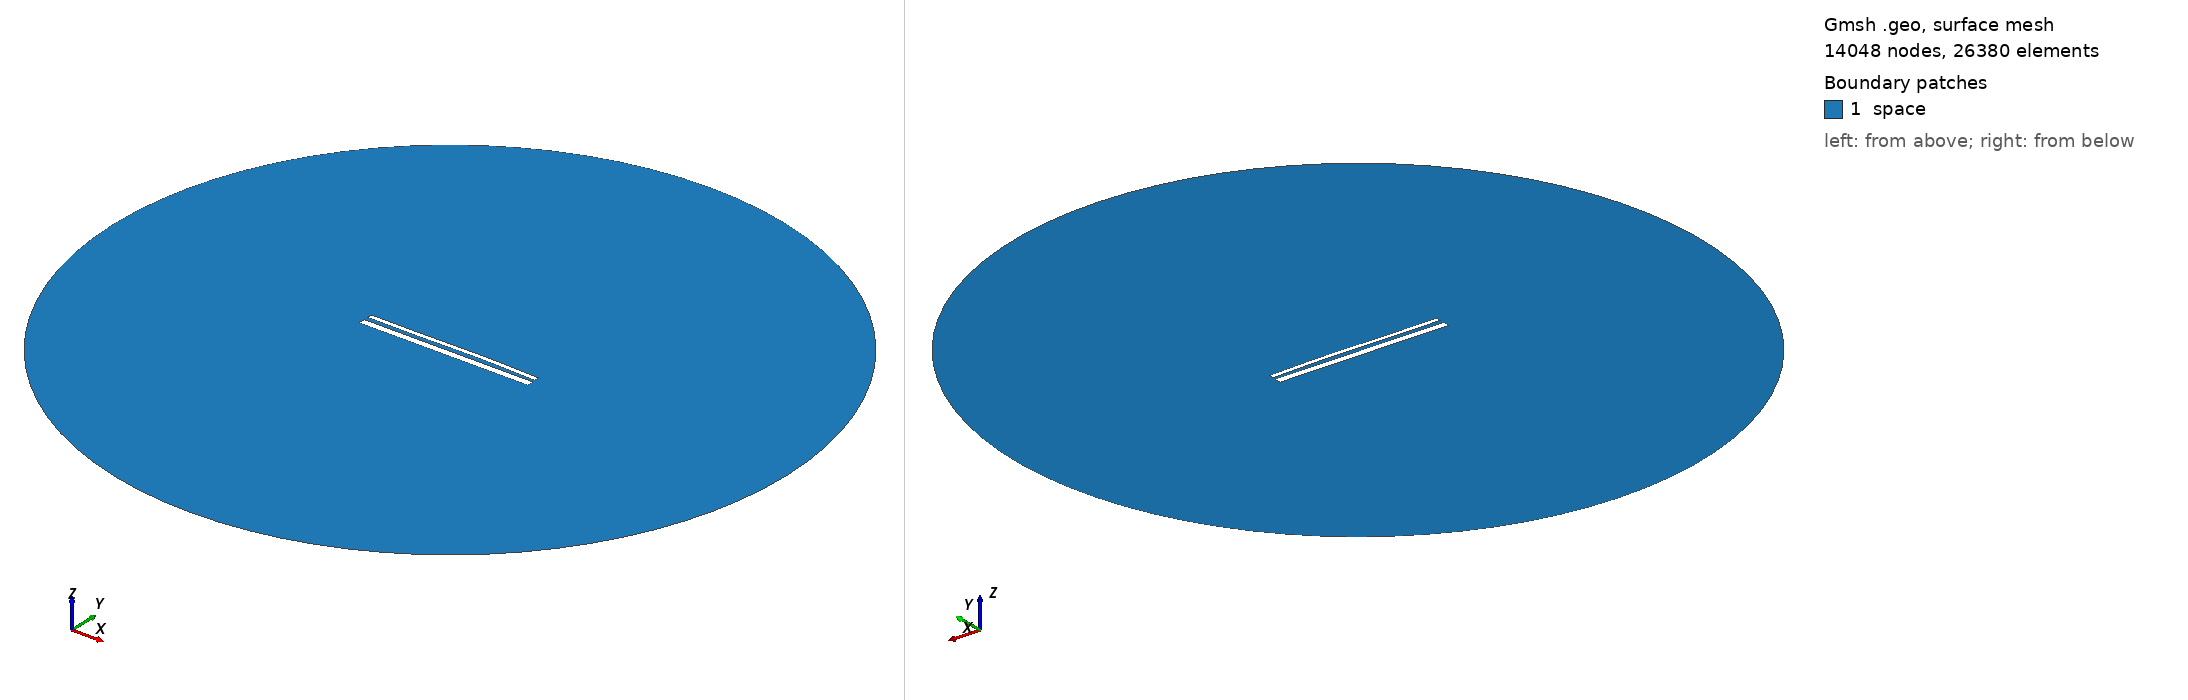

Gmsh geometry script, surface-meshed: 14048 nodes, 26380 surface elements. Boundary patches (legend numbers): 1 space. Left view from above one corner, right view from below the opposite corner. Legend entries are the model's physical surfaces. The drawing asked Gmsh for element sizes between 1% and 20% of the model's largest extent; the script's own settings can give other sizes.

=== 14478.geo (drawn) ===
//---------------------------------------
// Geometry kernel
//---------------------------------------

SetFactory("OpenCASCADE");



//---------------------------------------
// Parameters of the geometry
//---------------------------------------

// Overetch of the upper plate
overetch = 0.5;

// Distance between the plates
distance = 2.25;

// Discretization over the x axis (for the deformation)
nx = 50; 

// Length of the plate
L = 100 - overetch; 

// Number of modes
n = 4; 

// 1st mode coefficient
coeff(1) = -0.15;
beta(1) = 0.596864 * 3.1415926535 / L;

// 2nd mode coefficient
coeff(2) = 0.15;
beta(2) = 1.49418 * 3.1415926535 / L;

// 3rd mode coefficient
coeff(3) = -0.15;
beta(3) = 2.50025 * 3.1415926535 / L;

// 4th mode coefficient
coeff(4) = 0.0;
beta(4) = 3.49999 * 3.1415926535 / L;



//---------------------------------------
// Upper plate (deformed rectangle)
//---------------------------------------

// Coordiantes of the upper plate
xmin = -50;
xmax = 50 - overetch;

// Height of the upper plate
yheight = 4 - 2 * overetch;

// Indexes of the points
UpperID[] = {};
LowerID[] = {};
LeftID[] = {};
RightID[] = {};

// Point index
p = 1;

// Horizontal edges
For i In {1:nx}
    x = xmin + (i-1)*(xmax - xmin)/(nx-1);

    y_bottom = distance / 2 + overetch;
    For j In {1:n}
        C = (Cosh(beta(j)*L) + Cos(beta(j)*L)) / (Sinh(beta(j)*L) + Sin(beta(j)*L));
        y_bottom  = y_bottom + coeff(j) * (Cosh(beta(j)*(x+50)) - Cos(beta(j)*(x+50)) - C * (Sinh(beta(j)*(x+50)) - Sin(beta(j)*(x+50))));
    EndFor

    y_top = y_bottom + yheight;

    Point(p) = {x, y_top, 0, 1.0};
    UpperID[i] = p;
    p = p + 1;

    Point(p) = {x, y_bottom, 0, 1.0};
    LowerID[i] = p;
    p = p + 1;
EndFor

// Create point lists
UpperPts[] = {}; LowerPts[] = {};
For i In {1:nx}
  UpperPts[] += {UpperID[i]};
  LowerPts[] += {LowerID[i]};
EndFor

// Build splines
Spline(1) = {UpperPts[]};
Spline(2) = {LowerPts[]};
Line(3) = {LowerPts[nx-1], UpperPts[nx-1]};
Line(4) = {LowerPts[0], UpperPts[0]};

// Build the plane surface
Curve Loop(1) = {2, 3, -1, -4};
Plane Surface(1) = {1};



//---------------------------------------
// Lower plate (rectangle)
//---------------------------------------

// Vertices
Point(1001) = {-50, -1, 0, 1.0};
Point(1002) = { 50, -1, 0, 1.0};
Point(1003) = { 50,  -5, 0, 1.0};
Point(1004) = {-50,  -5, 0, 1.0};

// Edges
Line(5) = {1001, 1002};
Line(6) = {1002, 1003};
Line(7) = {1003, 1004};
Line(8) = {1004, 1001};

// Plane surface
Line Loop(2) = {5, 6, 7, 8};
Plane Surface(2) = {2}; 



//---------------------------------------
// Outer (fictious) boundary
//---------------------------------------

// Points
Point(1005) = {0, 0, 0};       // Center
Point(1006) = {200, 0, 0};     // Start point
Point(1007) = {0, 200, 0};     // 90 degrees
Point(1008) = {-200, 0, 0};    // 180 degrees
Point(1009) = {0, -200, 0};    // 270 degrees

// Circle arcs (each needs start, center, end)
Circle(9) = {1006, 1005, 1007};
Circle(10) = {1007, 1005, 1008};
Circle(11) = {1008, 1005, 1009};
Circle(12) = {1009, 1005, 1006};

// Plane surface for the entire domain
Curve Loop(3) = {9, 10, 11, 12};
Surface(3) = {3};

// Subtract the plates from the whole domain to obtain the actual domain where we want to solve the equations
BooleanDifference{ Surface{3}; Delete; }{ Surface{1}; Surface{2}; Delete; }




//---------------------------------------
// Transfinite Lines/Curves
//---------------------------------------

// Set the number of points on the boundaries
r = 7;

// Plates
Transfinite Curve {1, 2} = 50*r Using Progression 1;
Transfinite Curve {3, 4} = 2*r Using Progression 1;
Transfinite Line {5, 7} = 50*r Using Progression 1;
Transfinite Line {6, 8} = 2*r Using Progression 1;

// Outer boundary
Transfinite Line {9, 10, 11, 12} = 20 Using Progression 1;



//---------------------------------------
// Physical groups
//---------------------------------------                

// Physical curves (boundaries)
Physical Line("force_segment", 10) = {2};
Physical Line("upper_plate", 11) = {1, 3, 4};
Physical Line("lower_plate", 12) = {5, 6, 7, 8};
Physical Line("boundary", 20) = {9, 10, 11, 12};

// Physical Surfaces
Physical Surface("space", 30) = {3};



//---------------------------------------
// 6. Generate the Mesh
//---------------------------------------

// 2D mesh generation
Mesh 2;
